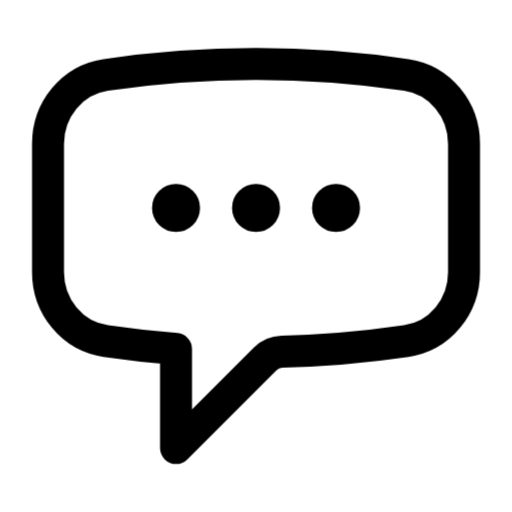
t = 0.00 s
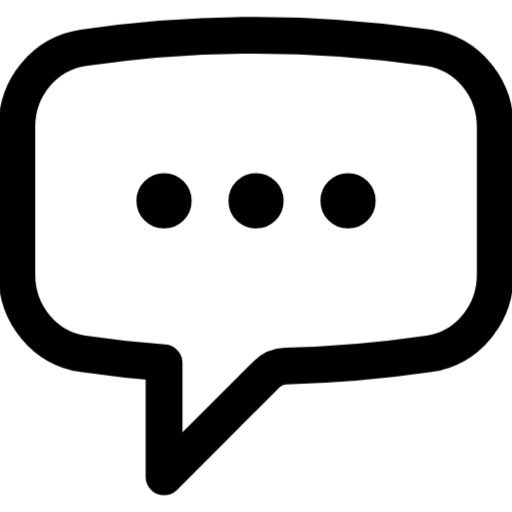
t = 0.20 s
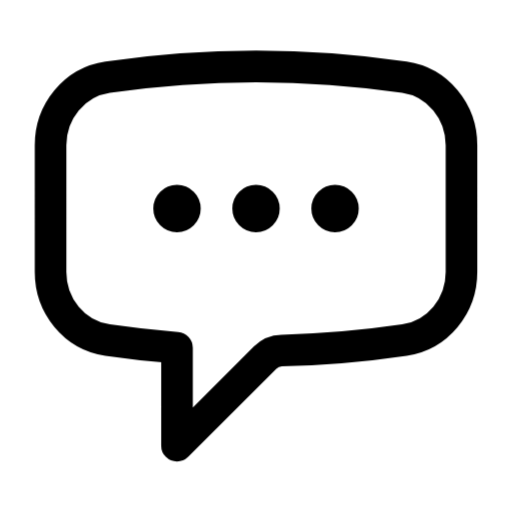
t = 0.40 s
t = 0.60 s: frame unchanged from t = 0.00 s, image omitted
t = 0.80 s: frame unchanged from t = 0.00 s, image omitted
t = 1.00 s: frame unchanged from t = 0.00 s, image omitted

The animated SVG that drew these frames (rendered in a browser with its animation timeline set to each time). Animation: 12 CSS @keyframes rules; one cycle of 1.00 s.

<svg
  xmlns="http://www.w3.org/2000/svg"
  width="24"
  height="24"
  viewBox="0 0 24 24"
  fill="none"
  stroke="currentColor"
  stroke-width="1.5"
  stroke-linecap="round"
  stroke-linejoin="round"
  overflow="visible"
  class="animated-heroicon animated-heroicon-chat-bubble-left-ellipsis"
  role="img"
  aria-label="chat bubble left ellipsis"
>
  <title>chat bubble left ellipsis</title>
<style>
  .ah-delay-0 { --ah-delay: 0ms; }
  .ah-delay-1 { --ah-delay: 80ms; }
  .ah-delay-2 { --ah-delay: 160ms; }
  .ah-delay-3 { --ah-delay: 240ms; }
  .ah-delay-4 { --ah-delay: 320ms; }
  .ah-delay-5 { --ah-delay: 400ms; }
  .ah-delay-6 { --ah-delay: 480ms; }
  .ah-delay-7 { --ah-delay: 560ms; }

  .ah-primary { stroke: var(--animated-heroicon-primary, var(--ah-primary, currentColor)); }
  .ah-secondary { stroke: var(--animated-heroicon-secondary, var(--ah-secondary, currentColor)); }

  .ah-anim-fill {
    fill: currentColor;
    fill-opacity: 0;
    transition: fill-opacity 500ms ease var(--ah-delay, 0ms);
  }
  .animated-heroicon:hover .ah-anim-fill,
  .ah-icon-wrapper:hover .ah-anim-fill { fill-opacity: 0.18; }

  .ah-anim-draw { }
  .animated-heroicon:hover .ah-anim-draw,
  .ah-icon-wrapper:hover .ah-anim-draw { animation: ah-draw-in 600ms ease var(--ah-delay, 0ms) both; }
  @keyframes ah-draw-in { 0% { stroke-dashoffset: var(--ah-dash-len, 50); } 100% { stroke-dashoffset: 0; } }

  .ah-anim-draw-line { }
  .animated-heroicon:hover .ah-anim-draw-line,
  .ah-icon-wrapper:hover .ah-anim-draw-line { animation: ah-draw-line 500ms ease var(--ah-delay, 0ms) both; }
  @keyframes ah-draw-line { 0% { stroke-dashoffset: var(--ah-dash-len, 20); } 100% { stroke-dashoffset: 0; } }

  .ah-anim-fade { }
  .animated-heroicon:hover .ah-anim-fade,
  .ah-icon-wrapper:hover .ah-anim-fade { animation: ah-fade-pop 500ms ease var(--ah-delay, 0ms) both; }
  @keyframes ah-fade-pop { 0% { opacity: 0.3; transform: scale(0.92); } 60% { opacity: 1; transform: scale(1.04); } 100% { opacity: 1; transform: scale(1); } }

  .ah-anim-dot-appear { }
  .animated-heroicon:hover .ah-anim-dot-appear,
  .ah-icon-wrapper:hover .ah-anim-dot-appear { animation: ah-dot-pop 500ms ease 200ms both; }
  @keyframes ah-dot-pop { 0% { transform: scale(1); } 40% { transform: scale(0.3); } 70% { transform: scale(1.3); } 100% { transform: scale(1); } }

  .ah-anim-bar { transform-origin: center bottom; }
  .animated-heroicon:hover .ah-anim-bar,
  .ah-icon-wrapper:hover .ah-anim-bar { animation: ah-bar-grow 600ms cubic-bezier(0.34, 1.56, 0.64, 1) var(--ah-delay, 0ms) both; }
  @keyframes ah-bar-grow { 0% { transform: scaleY(0.2); } 60% { transform: scaleY(1.08); } 100% { transform: scaleY(1); } }

  .ah-anim-scale-pop { transform-origin: center; }
  .animated-heroicon:hover .ah-anim-scale-pop,
  .ah-icon-wrapper:hover .ah-anim-scale-pop { animation: ah-scale-pop 500ms cubic-bezier(0.34, 1.56, 0.64, 1) var(--ah-delay, 0ms) both; }
  @keyframes ah-scale-pop { 0% { transform: scale(1); } 40% { transform: scale(1.15); } 100% { transform: scale(1); } }

  .ah-anim-pulse-element { }
  .animated-heroicon:hover .ah-anim-pulse-element,
  .ah-icon-wrapper:hover .ah-anim-pulse-element { animation: ah-pulse 0.7s ease-in-out; }
  @keyframes ah-pulse { 0%, 100% { opacity: 1; } 50% { opacity: 0.3; } }

  .ah-anim-gear { transform-origin: 12px 12px; transition: transform 700ms cubic-bezier(0.34, 1.56, 0.64, 1) var(--ah-delay, 0ms); }
  .animated-heroicon:hover .ah-anim-gear,
  .ah-icon-wrapper:hover .ah-anim-gear { transform: rotate(var(--ah-rotation, 90deg)); }

  .ah-anim-nudge { transition: transform 500ms cubic-bezier(0.34, 1.56, 0.64, 1) var(--ah-delay, 0ms); }
  .animated-heroicon:hover .ah-anim-nudge,
  .ah-icon-wrapper:hover .ah-anim-nudge { transform: translate(var(--ah-tx, 0px), var(--ah-ty, 0px)); }

  .ah-anim-bell-ring { transform-origin: 12px 3px; }
  .animated-heroicon:hover .ah-anim-bell-ring,
  .ah-icon-wrapper:hover .ah-anim-bell-ring { animation: ah-bell-ring 0.7s ease; }
  @keyframes ah-bell-ring { 0% { transform: rotate(0deg); } 12% { transform: rotate(14deg); } 24% { transform: rotate(-12deg); } 36% { transform: rotate(8deg); } 48% { transform: rotate(-5deg); } 60% { transform: rotate(2deg); } 100% { transform: rotate(0deg); } }

  .ah-anim-heart-beat { transform-origin: 12px 13px; }
  .animated-heroicon:hover .ah-anim-heart-beat,
  .ah-icon-wrapper:hover .ah-anim-heart-beat { animation: ah-heart-beat 0.8s ease; }
  @keyframes ah-heart-beat { 0% { transform: scale(1); } 15% { transform: scale(1.2); } 30% { transform: scale(1); } 45% { transform: scale(1.15); } 60% { transform: scale(1); } }

  .ah-anim-rocket-lift { transition: transform 500ms cubic-bezier(0.34, 1.56, 0.64, 1) var(--ah-delay, 0ms); }
  .animated-heroicon:hover .ah-anim-rocket-lift,
  .ah-icon-wrapper:hover .ah-anim-rocket-lift { transform: translate(1px, -1.5px); }

  .ah-anim-handle-lift { transition: transform 500ms ease var(--ah-delay, 0ms); }
  .animated-heroicon:hover .ah-anim-handle-lift,
  .ah-icon-wrapper:hover .ah-anim-handle-lift { transform: translateY(-1.5px); }

  .ah-anim-page-turn { transform-origin: left center; transition: transform 500ms ease var(--ah-delay, 0ms); }
  .animated-heroicon:hover .ah-anim-page-turn,
  .ah-icon-wrapper:hover .ah-anim-page-turn { transform: rotateY(-12deg); }

  .ah-anim-menu-line { transform-origin: left center; transition: transform 400ms ease var(--ah-delay, 0ms); }
  .animated-heroicon:hover .ah-anim-menu-line,
  .ah-icon-wrapper:hover .ah-anim-menu-line { transform: scaleX(var(--ah-scale-x, 0.7)); }

  .ah-anim-mail-flap { transform-origin: center top; }
  .animated-heroicon:hover .ah-anim-mail-flap,
  .ah-icon-wrapper:hover .ah-anim-mail-flap { animation: ah-mail-flap 700ms ease var(--ah-delay, 0ms) both; }
  @keyframes ah-mail-flap { 0% { transform: rotateX(0deg); } 40% { transform: rotateX(-30deg); } 70% { transform: rotateX(5deg); } 100% { transform: rotateX(0deg); } }

  .ah-anim-shake { transform-origin: center; }
  .animated-heroicon:hover .ah-anim-shake,
  .ah-icon-wrapper:hover .ah-anim-shake { animation: ah-shake 600ms ease var(--ah-delay, 0ms) both; }
  @keyframes ah-shake { 0% { transform: translateX(0) rotate(0deg); } 15% { transform: translateX(-1.5px) rotate(-3deg); } 30% { transform: translateX(1.5px) rotate(3deg); } 45% { transform: translateX(-1px) rotate(-2deg); } 60% { transform: translateX(1px) rotate(2deg); } 75% { transform: translateX(-0.5px) rotate(-1deg); } 100% { transform: translateX(0) rotate(0deg); } }

  .ah-anim-spin { transform-origin: 12px 12px; }
  .animated-heroicon:hover .ah-anim-spin,
  .ah-icon-wrapper:hover .ah-anim-spin { animation: ah-spin 700ms cubic-bezier(0.4, 0, 0.2, 1) var(--ah-delay, 0ms) both; }
  @keyframes ah-spin { 0% { transform: rotate(0deg); } 100% { transform: rotate(360deg); } }
</style>
  <path stroke-linecap="round" stroke-linejoin="round" d="M8.625 9.75a.375.375 0 1 1-.75 0 .375.375 0 0 1 .75 0Zm0 0H8.25m4.125 0a.375.375 0 1 1-.75 0 .375.375 0 0 1 .75 0Zm0 0H12m4.125 0a.375.375 0 1 1-.75 0 .375.375 0 0 1 .75 0Zm0 0h-.375m-13.5 3.01c0 1.6 1.123 2.994 2.707 3.227 1.087.16 2.185.283 3.293.369V21l4.184-4.183a1.14 1.14 0 0 1 .778-.332 48.294 48.294 0 0 0 5.83-.498c1.585-.233 2.708-1.626 2.708-3.228V6.741c0-1.602-1.123-2.995-2.707-3.228A48.394 48.394 0 0 0 12 3c-2.392 0-4.744.175-7.043.513C3.373 3.746 2.25 5.14 2.25 6.741v6.018Z" class="ah-primary ah-anim-scale-pop ah-delay-0" />
</svg>
